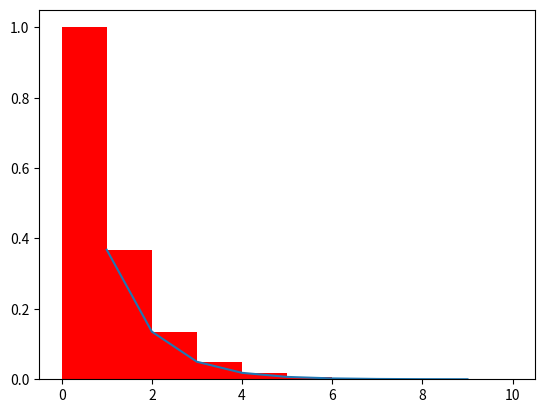

The script that saved this image:
import math
import matplotlib.pyplot as plt

S0 = math.exp(0)-math.exp(-10)

n = 10 #Número de trapézios

x=range(0, 10)
y=[math.exp(-xi) for xi in x] # isto se chama "list comprehension"

plt.bar(x,y,color="red",align="edge",width=1)
x1=[i for i in range(1,n)]
y1=[math.exp(-xi) for xi in x1]

for xi in x1:
	soma = 2*math.exp(-xi)

S1 = 1 + soma + math.exp(-(n+1))

plt.plot(x1,y1)
plt.show()

print('Resultado numérico (100 trapézios) =', S1)
print("Resultado analítico = ", S0)

precisao = (abs(S1 - S0) / S0) * 100
print("A precisão é de {0}%".format(precisao))
